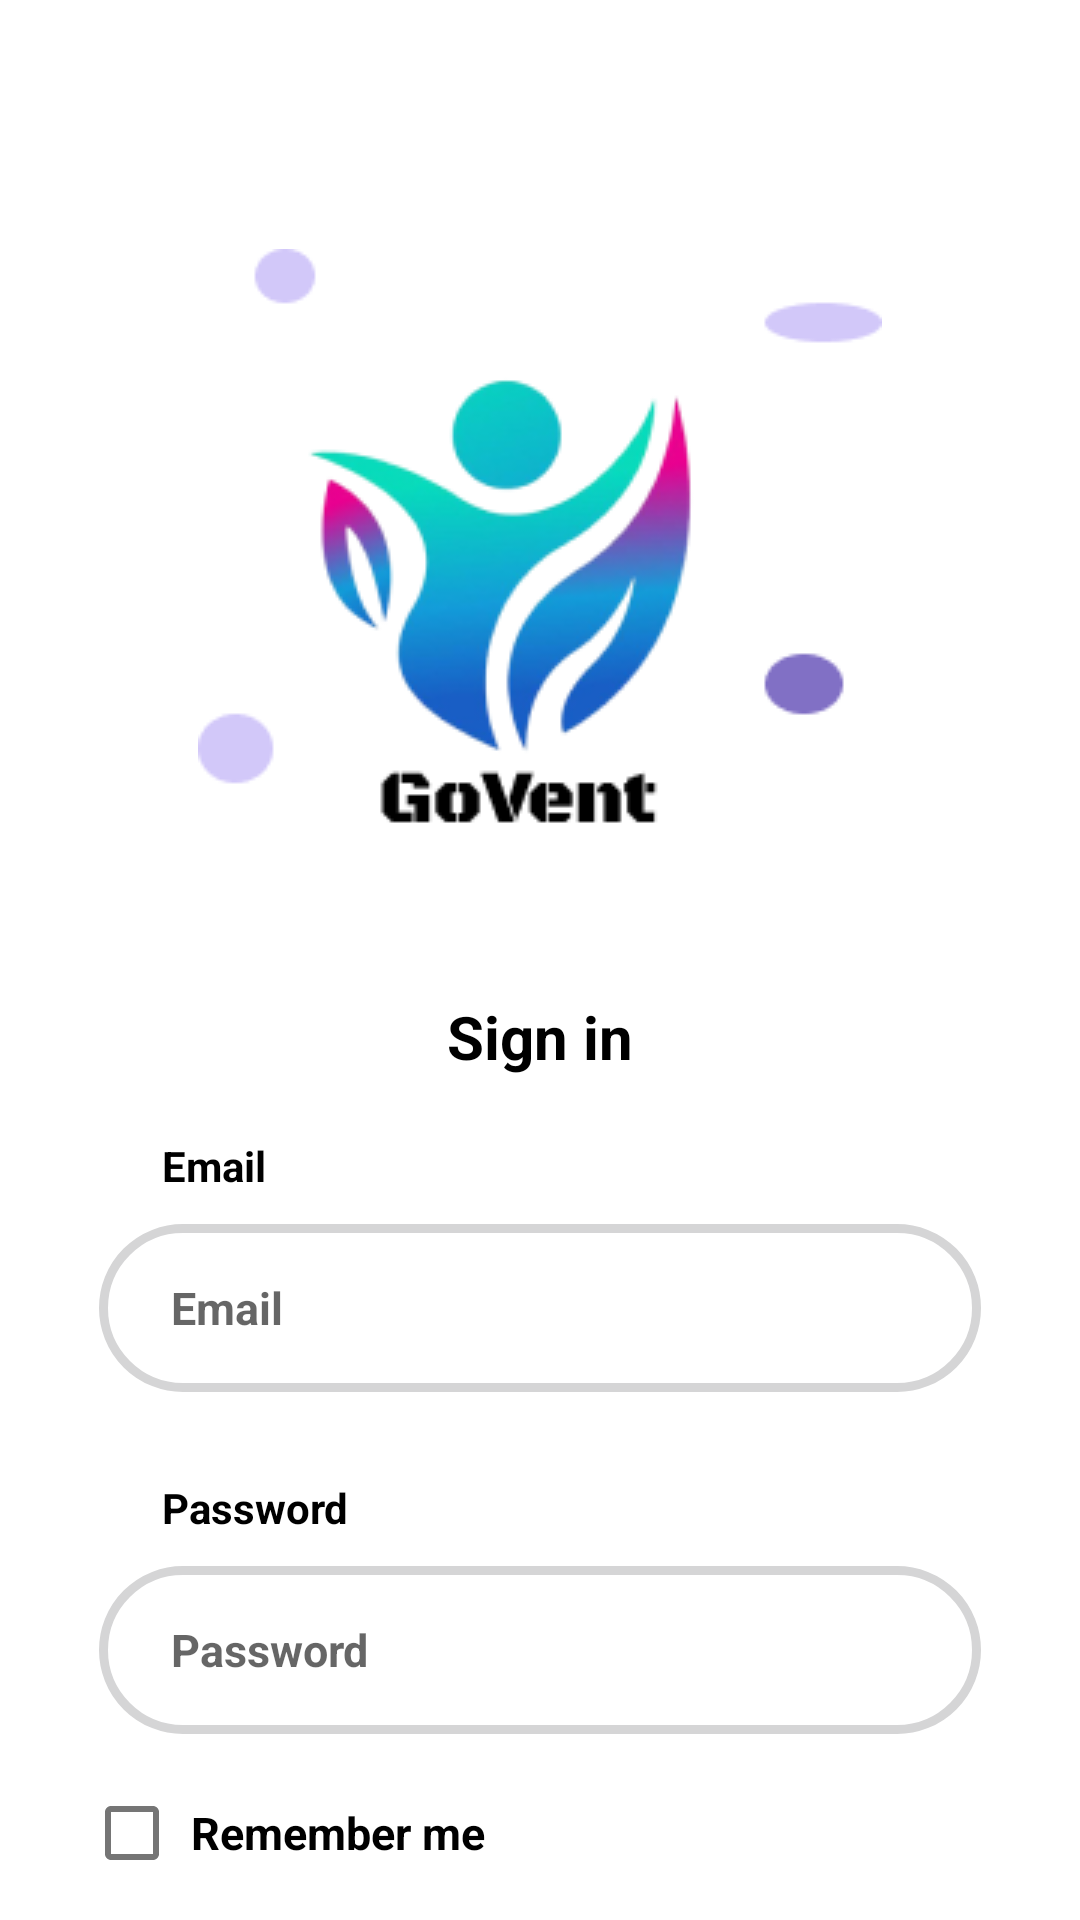

Android layout source for this screen:
<!-- AndroidManifest.xml: activity theme Theme.Romansa.NoActionBar -->
<!-- res/layout/activity_sign_in1.xml -->
<?xml version="1.0" encoding="utf-8"?>
<androidx.constraintlayout.widget.ConstraintLayout xmlns:android="http://schemas.android.com/apk/res/android"
    xmlns:app="http://schemas.android.com/apk/res-auto"
    xmlns:tools="http://schemas.android.com/tools"
    android:layout_width="match_parent"
    android:layout_height="match_parent"
    tools:context=".SignIn1Activity">

    <ImageView
        android:id="@+id/imageView4"
        android:layout_width="wrap_content"
        android:layout_height="wrap_content"
        android:layout_marginTop="83dp"
        app:layout_constraintEnd_toEndOf="parent"
        app:layout_constraintStart_toStartOf="parent"
        app:layout_constraintTop_toTopOf="parent"
        app:srcCompat="@drawable/siginlogo" />

    <TextView
        android:id="@+id/signin_title"
        android:layout_width="wrap_content"
        android:layout_height="wrap_content"
        android:layout_marginTop="50dp"
        android:text="Sign in"
        android:textColor="@color/black"
        android:textSize="20sp"
        android:textStyle="bold"
        app:layout_constraintEnd_toEndOf="parent"
        app:layout_constraintStart_toStartOf="parent"
        app:layout_constraintTop_toBottomOf="@+id/imageView4" />

    <TextView
        android:id="@+id/email_label"
        android:layout_width="match_parent"
        android:layout_height="wrap_content"
        android:layout_marginTop="20dp"
        android:paddingStart="54dp"
        android:text="Email"
        android:textColor="@color/black"
        android:textStyle="bold"
        app:layout_constraintEnd_toEndOf="parent"
        app:layout_constraintHorizontal_bias="0.086"
        app:layout_constraintStart_toStartOf="parent"
        app:layout_constraintTop_toBottomOf="@+id/signin_title" />

    <EditText
        android:id="@+id/email_edittext"
        android:layout_width="match_parent"
        android:layout_height="56dp"
        android:layout_marginTop="10dp"
        android:layout_marginStart="33dp"
        android:layout_marginEnd="33dp"
        android:paddingStart="24dp"
        android:background="@drawable/rounded_edittext"
        android:ems="10"
        android:inputType="textEmailAddress"
        android:hint="Email"
        android:textSize="15dp"
        android:textStyle="bold"
        app:layout_constraintEnd_toEndOf="parent"
        app:layout_constraintHorizontal_bias="0.0"
        app:layout_constraintStart_toStartOf="parent"
        app:layout_constraintTop_toBottomOf="@+id/email_label" />

    <TextView
        android:id="@+id/password_label"
        android:layout_width="match_parent"
        android:layout_height="wrap_content"
        android:layout_marginTop="29dp"
        android:paddingStart="54dp"
        android:text="Password"
        android:textColor="@color/black"
        android:textStyle="bold"
        app:layout_constraintEnd_toEndOf="parent"
        app:layout_constraintHorizontal_bias="0.086"
        app:layout_constraintStart_toStartOf="parent"
        app:layout_constraintTop_toBottomOf="@+id/email_edittext" />

    <EditText
        android:id="@+id/password_edittext"
        android:layout_width="match_parent"
        android:layout_height="56dp"
        android:layout_marginTop="10dp"
        android:layout_marginStart="33dp"
        android:layout_marginEnd="33dp"
        android:paddingStart="24dp"
        android:background="@drawable/rounded_edittext"
        android:ems="10"
        android:inputType="textPassword"
        android:hint="Password"
        android:textSize="15dp"
        android:textStyle="bold"
        app:layout_constraintEnd_toEndOf="parent"
        app:layout_constraintHorizontal_bias="0.0"
        app:layout_constraintStart_toStartOf="parent"
        app:layout_constraintTop_toBottomOf="@+id/password_label" />

    <CheckBox
        android:id="@+id/checkBox"
        android:layout_width="wrap_content"
        android:layout_height="wrap_content"
        android:layout_marginTop="9dp"
        android:text=" Remember me"
        android:textSize="15sp"
        android:textStyle="bold"
        app:layout_constraintEnd_toEndOf="parent"
        app:layout_constraintHorizontal_bias="0.124"
        app:layout_constraintStart_toStartOf="parent"
        app:layout_constraintTop_toBottomOf="@+id/password_edittext" />

    <android.widget.Button
        android:id="@+id/button"
        android:layout_width="match_parent"
        android:layout_height="wrap_content"
        android:layout_marginStart="33dp"
        android:layout_marginTop="16dp"
        android:layout_marginEnd="33dp"
        android:background="@drawable/rounded_button"
        android:text="Sign in"
        android:textAllCaps="false"
        android:textColor="@color/white"
        android:textSize="20dp"
        android:textStyle="bold"
        app:layout_constraintEnd_toEndOf="parent"
        app:layout_constraintHorizontal_bias="0.498"
        app:layout_constraintStart_toStartOf="parent"
        app:layout_constraintTop_toBottomOf="@+id/checkBox" />

    <LinearLayout
        android:layout_width="match_parent"
        android:layout_height="wrap_content"
        android:layout_marginTop="29dp"
        android:gravity="center"
        android:orientation="horizontal"
        app:layout_constraintEnd_toEndOf="parent"
        app:layout_constraintStart_toStartOf="parent"
        app:layout_constraintTop_toBottomOf="@+id/button">

        <TextView
            android:id="@+id/register_label"
            android:layout_width="wrap_content"
            android:layout_height="wrap_content"
            android:text="Don't have an account?"
            android:textColor="@color/black"
            android:textSize="15sp"
            android:textStyle="bold" />

        <Button
            android:layout_width="wrap_content"
            android:layout_height="wrap_content"
            android:backgroundTint="#0000"
            android:text="Sign Up"
            android:textAllCaps="false"
            android:textColor="@color/biru"
            android:textSize="15sp"
            android:textStyle="bold" />
    </LinearLayout>
</androidx.constraintlayout.widget.ConstraintLayout>
<!-- resources referenced by this layout -->
<resources>
  <color name="biru">#1A73E9</color>
  <color name="black">#FF000000</color>
  <color name="white">#FFFFFFFF</color>
  <!-- drawable rounded_button (drawable) -->
  <?xml version="1.0" encoding="utf-8"?>
  <shape xmlns:android="http://schemas.android.com/apk/res/android">
  <solid android:color="@color/biru"/>
  <corners android:radius="60dp"/>
  </shape>
  <!-- drawable rounded_edittext (drawable) -->
  <?xml version="1.0" encoding="utf-8"?>
  <shape xmlns:android="http://schemas.android.com/apk/res/android">
      <solid android:color="@color/white"/>
      <corners android:radius="60dp"/>
      <stroke
          android:color="@color/abu"
          android:width="3dp"/>
  </shape>
  <!-- drawable siginlogo: png bitmap (drawable, 23018 bytes) -->
  <style name="Theme.Romansa.NoActionBar">
      <item name="windowActionBar">false</item>
      <item name="windowNoTitle">true</item>
  </style>
  <color name="abu">#D5D5D6</color>
</resources>
